Image classification data set "electrical_equipment" (aatif-pathan001/Transfer-Learning-Projects on GitHub). Class labels (6): breaker, closed blade disconnect switch, current transformer, porcelain pin insulator, power transformer, recloser.

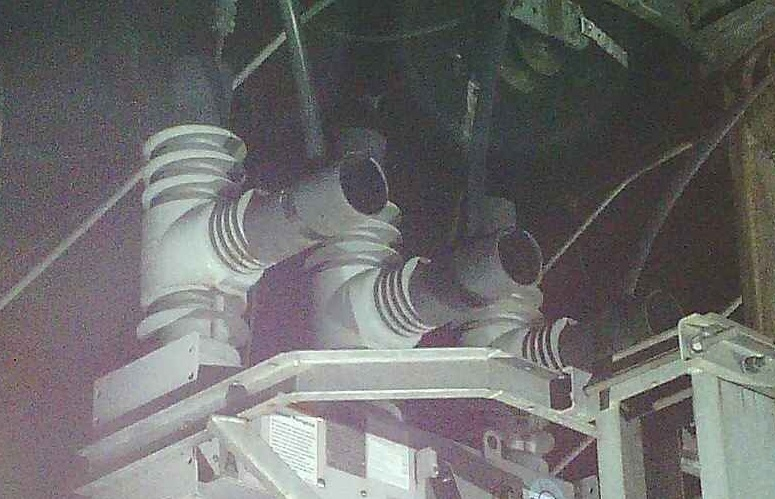
Label: recloser

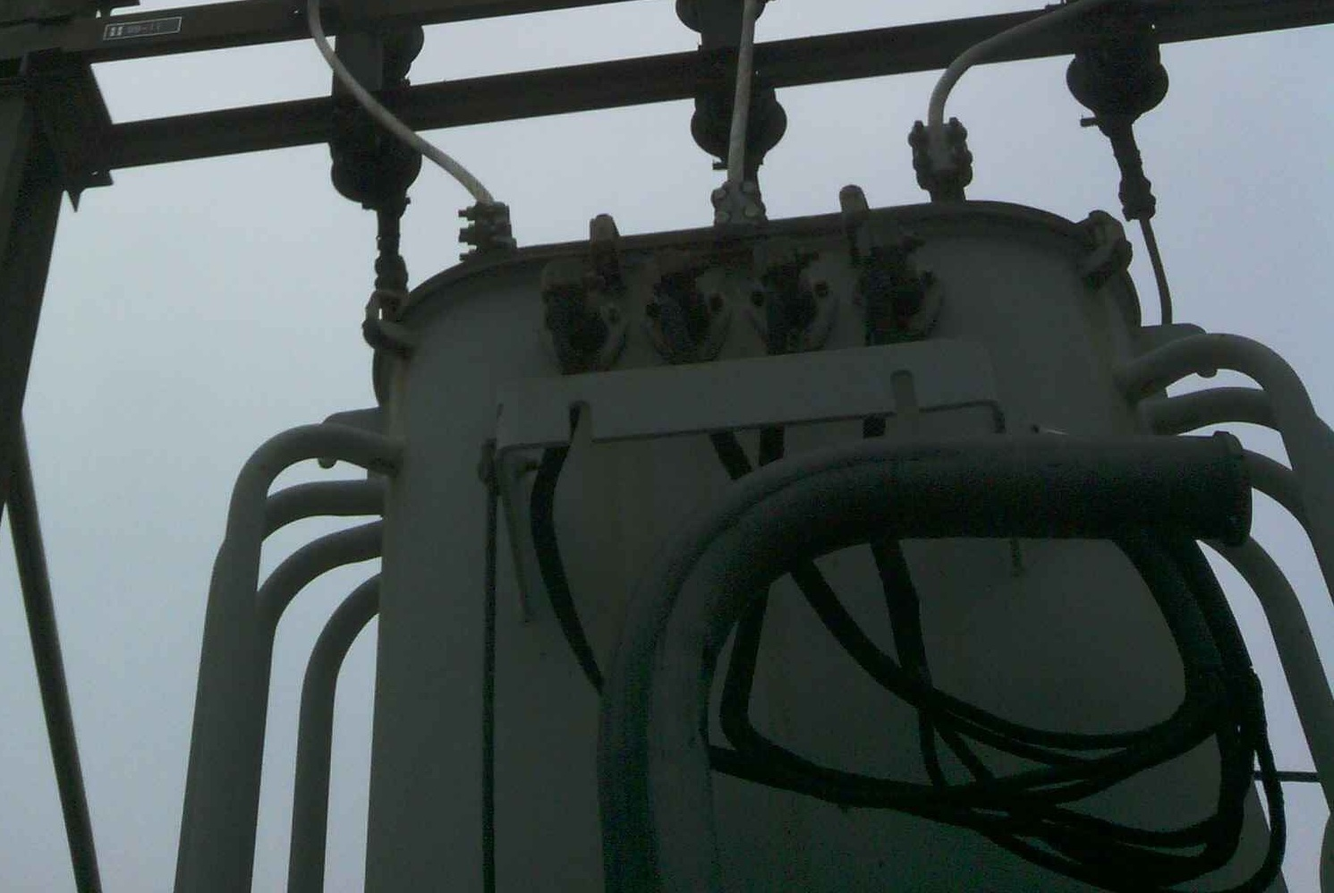
Label: power transformer

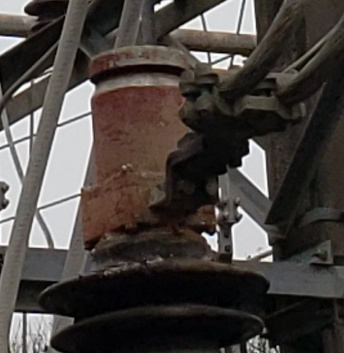
Label: breaker

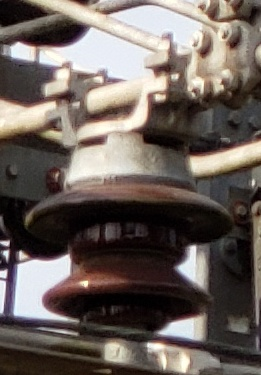
Label: porcelain pin insulator

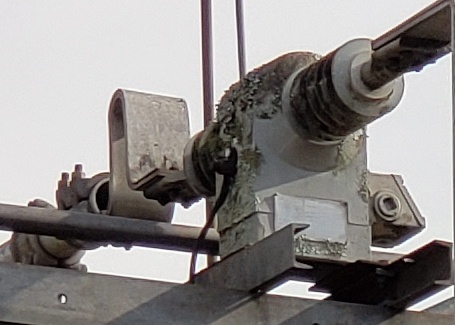
Label: current transformer

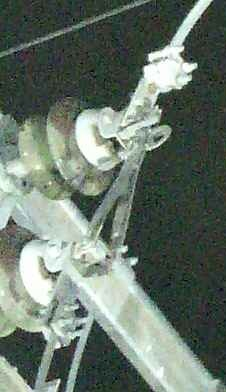
Label: closed blade disconnect switch
